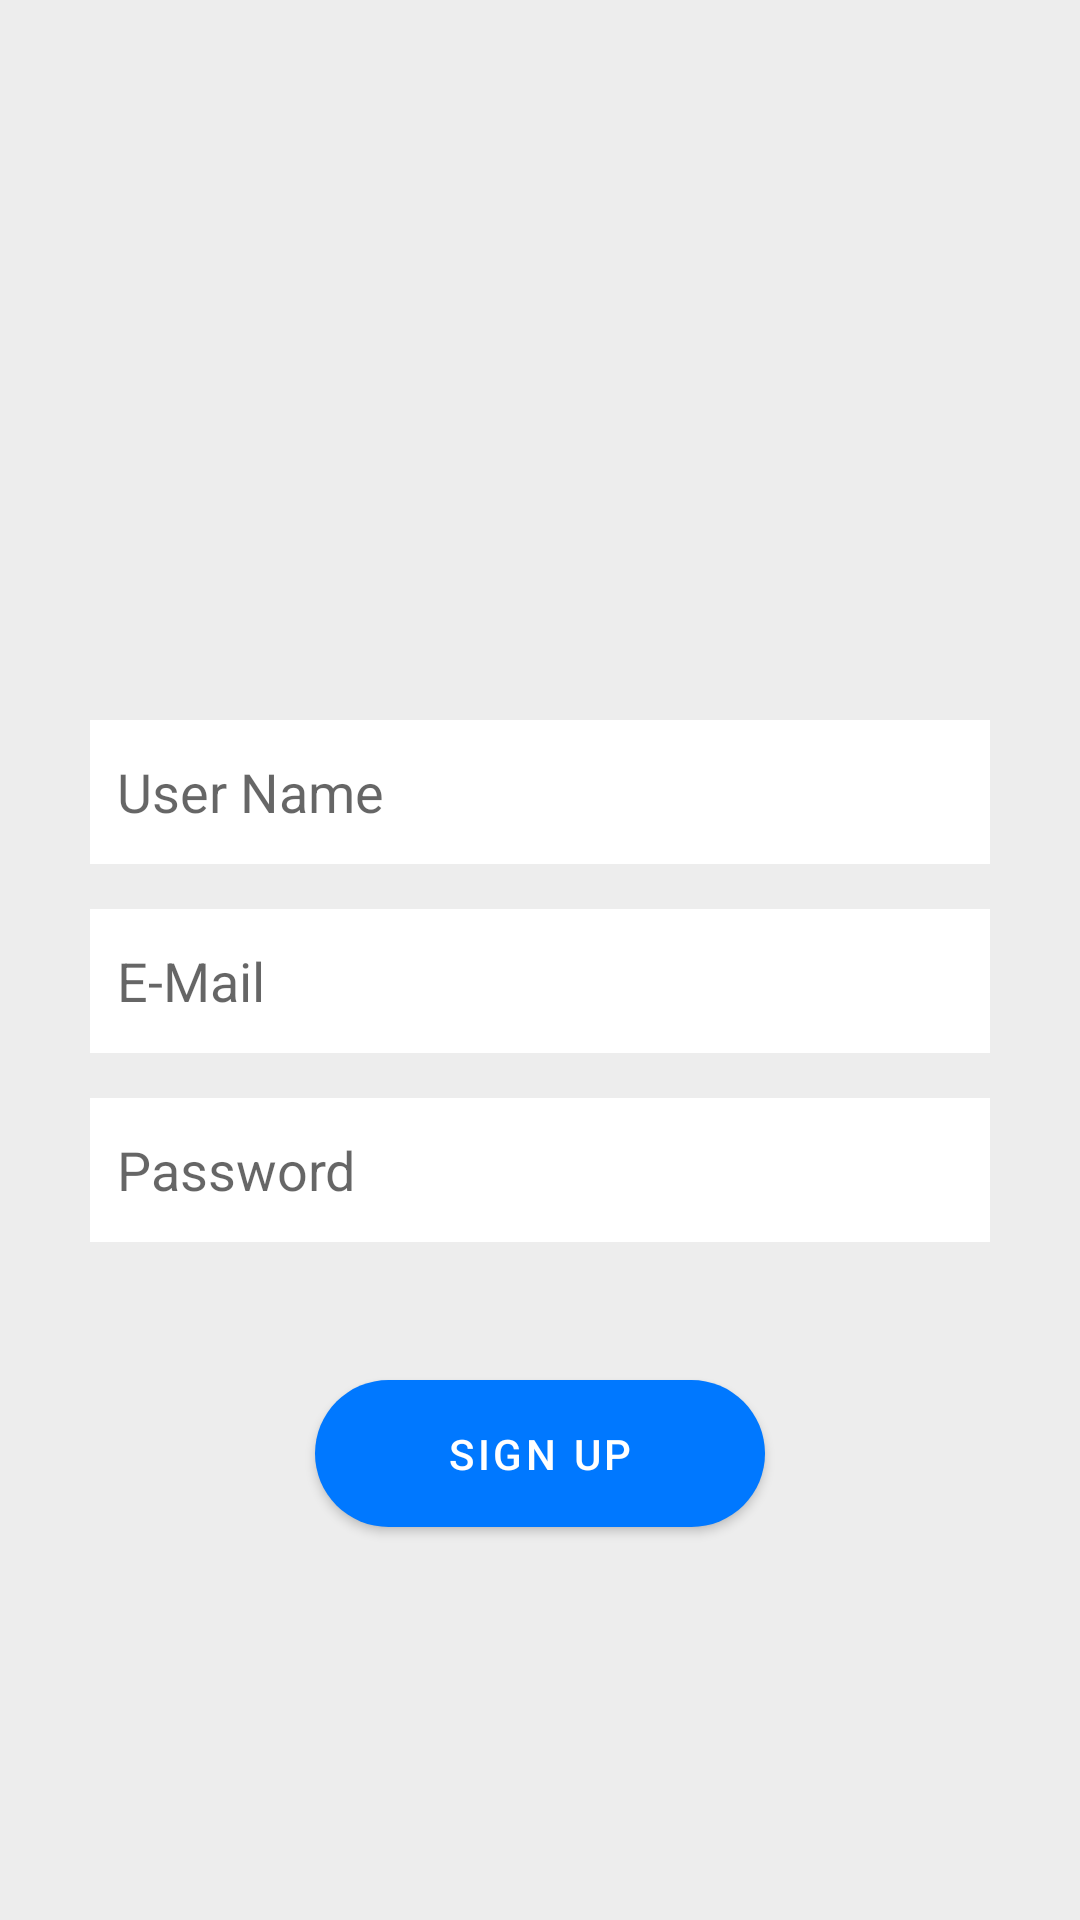

Layout XML and referenced resources for this Android screen:
<!-- AndroidManifest.xml: application theme Theme.Avishkar2021 -->
<!-- res/layout/activity_sign_up.xml -->
<?xml version="1.0" encoding="utf-8"?>
<LinearLayout xmlns:android="http://schemas.android.com/apk/res/android"
    xmlns:app="http://schemas.android.com/apk/res-auto"
    xmlns:tools="http://schemas.android.com/tools"
    android:layout_width="match_parent"
    android:layout_height="match_parent"
    android:background="@color/lightGrey"
    android:gravity="center|center_horizontal"
    android:orientation="vertical"
    tools:context=".user.SignUp">

    <LinearLayout
        android:layout_width="match_parent"
        android:layout_height="wrap_content"
        android:layout_marginStart="30dp"
        android:layout_marginLeft="30dp"
        android:layout_marginEnd="30dp"
        android:layout_marginRight="30dp"
        android:gravity="center"
        android:orientation="vertical">

        <ImageView
            android:id="@+id/imageView2"
            android:layout_width="100dp"
            android:layout_height="100dp"
            app:srcCompat="@drawable/ic_launcher_background" />

        <EditText
            android:id="@+id/userName"
            android:layout_width="match_parent"
            android:layout_height="wrap_content"
            android:layout_marginTop="15dp"
            android:background="@android:color/white"
            android:ems="10"
            android:hint="User Name"
            android:inputType="textPersonName"
            android:minHeight="48dp"
            android:padding="9dp" />

        <EditText
            android:id="@+id/etEmail"
            android:layout_width="match_parent"
            android:layout_height="wrap_content"
            android:layout_marginTop="15dp"
            android:background="@color/white"
            android:ems="10"
            android:hint="E-Mail"
            android:inputType="textEmailAddress"
            android:minHeight="48dp"
            android:padding="9dp" />

        <EditText
            android:id="@+id/etPassword"
            android:layout_width="match_parent"
            android:layout_height="wrap_content"
            android:layout_marginTop="15dp"
            android:layout_marginBottom="15dp"
            android:background="@color/white"
            android:ems="10"
            android:hint="Password"
            android:inputType="textPassword"
            android:minHeight="48dp"
            android:padding="9dp" />

        <Button
            android:id="@+id/btnSignUp"
            android:layout_width="150dp"
            android:layout_height="wrap_content"
            android:layout_marginTop="25dp"
            android:padding="15dp"
            android:text="Sign Up"
            app:cornerRadius="140dp" />

    </LinearLayout>
</LinearLayout>
<!-- resources referenced by this layout -->
<resources>
  <color name="lightGrey">#EDEDED</color>
  <color name="white">#FFFFFFFF</color>
  <style name="Theme.Avishkar2021" parent="Theme.MaterialComponents.DayNight">
          
          <item name="colorPrimary">@color/colorPrimary</item>
          <item name="colorPrimaryVariant">@color/colorPrimaryDark</item>
          <item name="colorOnPrimary">@color/white</item>
          
          <item name="colorSecondary">@color/teal_200</item>
          <item name="colorSecondaryVariant">@color/teal_700</item>
          <item name="colorOnSecondary">@color/black</item>
          
          <item name="android:statusBarColor" tools:targetApi="l">?attr/colorPrimaryVariant</item>
          
  
      </style>
  <color name="colorPrimary">#0078ff</color>
  <color name="colorPrimaryDark">#0047ab</color>
  <color name="teal_200">#FF03DAC5</color>
  <color name="teal_700">#FF018786</color>
  <color name="black">#FF000000</color>
</resources>
